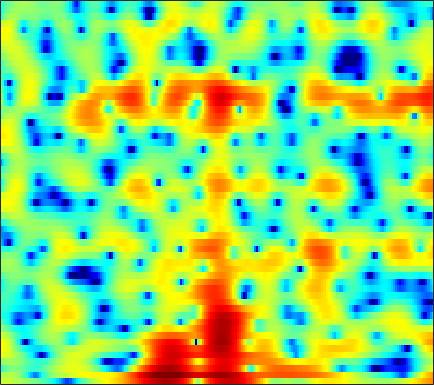

The file beside this chart, header and first rows:
3.0263, 3.0009, 2.9301, 2.8206, 2.713, 2.5388, 2.3293, 2.1534, 1.8861, 1.5924, 1.2704, 1.0229, 0.68614, 0.34943, 0.096112, -0.2532, -0.6143, -0.90059, -1.3034, -1.7446, -2.2478, -2.6688, -3.2811, -4.0368
1.555, 1.785, 2.006, 2.112, 2.106, 1.967, 1.661, 1.315, 0.6739, -0.1901, -1.32, -2.373, -4.117, -6.305, -8.224, -10.57, -10.8, -9.334, -6.867, -4.723, -3.023, -1.994, -0.8736, 0.008815
-3.955, -2.754, -1.563, -0.7335, -0.3056, 0.03702, 0.149, 0.09514, -0.1351, -0.5253, -1.055, -1.504, -2.146, -2.756, -3.13, -3.426, -3.417, -3.215, -2.725, -2.058, -1.31, -0.7311, 0.02216, 0.7382
0.7137, 0.9247, 1.155, 1.287, 1.316, 1.258, 1.083, 0.8817, 0.5262, 0.07522, -0.4528, -0.8852, -1.488, -2.102, -2.538, -3.051, -3.441, -3.62, -3.669, -3.485, -3.065, -2.626, -1.905, -1.103
4.287, 4.114, 3.828, 3.467, 3.138, 2.629, 2.036, 1.536, 0.7937, -0.0329, -0.961, -1.722, -2.851, -4.156, -5.303, -7.171, -9.687, -12.29, -17.47, -20.7, -14.34, -10.66, -7.193, -4.667
5.358, 5.03, 4.469, 3.759, 3.126, 2.148, 1.025, 0.09937, -1.222, -2.574, -3.831, -4.616, -5.411, -5.931, -6.194, -6.47, -6.686, -6.796, -6.779, -6.411, -5.63, -4.814, -3.6, -2.402
5.393, 5.023, 4.349, 3.459, 2.64, 1.303, -0.3784, -1.928, -4.523, -8.142, -13.97, -23.23, -18.77, -11.47, -8.598, -6.082, -4.33, -3.311, -2.214, -1.319, -0.5627, -0.07301, 0.4757, 0.8814
3.276, 2.92, 2.308, 1.559, 0.9146, -0.06103, -1.123, -1.946, -3.032, -4.013, -4.732, -4.996, -4.948, -4.478, -3.937, -3.061, -2.149, -1.484, -0.65, 0.1025, 0.7548, 1.162, 1.587, 1.855
0.6558, 0.2065, -0.5179, -1.365, -2.058, -3.007, -3.908, -4.5, -5.084, -5.391, -5.403, -5.237, -4.833, -4.281, -3.8, -3.084, -2.297, -1.699, -0.8892, -0.08442, 0.6874, 1.223, 1.857, 2.385
-1.948, -2.416, -3.325, -4.645, -5.934, -8.137, -10.99, -13.37, -15.28, -13.93, -11.58, -10.06, -8.574, -7.499, -6.861, -6.119, -5.362, -4.676, -3.565, -2.281, -0.9198, 0.08487, 1.343, 2.455
-3.949, -3.909, -4.271, -5.139, -6.081, -7.739, -9.739, -11.14, -12.23, -11.86, -10.8, -10.07, -9.552, -9.677, -10.29, -12.06, -15.3, -17.85, -14.31, -8.864, -4.896, -2.609, -0.1727, 1.734
-3.74, -3.553, -3.535, -3.762, -4.058, -4.577, -5.132, -5.537, -5.997, -6.362, -6.637, -6.829, -7.127, -7.519, -7.894, -8.436, -8.815, -8.693, -7.6, -5.68, -3.494, -1.909, -0.005646, 1.619
-2.67, -2.681, -2.78, -2.956, -3.163, -3.528, -3.989, -4.389, -4.943, -5.497, -6.01, -6.311, -6.516, -6.466, -6.248, -5.708, -4.944, -4.261, -3.211, -2.05, -0.8486, 0.04255, 1.171, 2.178
-2.581, -2.464, -2.368, -2.381, -2.506, -2.841, -3.417, -4.037, -5.141, -6.625, -8.486, -10.05, -11.64, -11.24, -9.709, -7.246, -5.011, -3.553, -1.88, -0.4691, 0.7289, 1.503, 2.37, 3.052
-4.857, -3.804, -2.738, -2.065, -1.796, -1.748, -2.066, -2.54, -3.547, -5.003, -7.005, -8.846, -11.01, -10.54, -8.547, -5.644, -3.255, -1.781, -0.1647, 1.106, 2.096, 2.67, 3.233, 3.583
-5.597, -4.077, -2.596, -1.6, -1.108, -0.7428, -0.6409, -0.7089, -0.9586, -1.32, -1.703, -1.918, -2.022, -1.841, -1.507, -0.8613, -0.08414, 0.5131, 1.259, 1.899, 2.388, 2.635, 2.796, 2.742
-1.81, -1.337, -0.7636, -0.2975, -0.03935, 0.1828, 0.2726, 0.2566, 0.1711, 0.01355, -0.1455, -0.2341, -0.2869, -0.2315, -0.1052, 0.1477, 0.4927, 0.7898, 1.176, 1.519, 1.765, 1.863, 1.831, 1.576
0.415, 0.6061, 0.8299, 0.986, 1.048, 1.03, 0.8773, 0.6806, 0.3266, -0.1154, -0.5983, -0.9589, -1.35, -1.571, -1.574, -1.355, -0.9243, -0.5225, 0.05394, 0.6002, 1.048, 1.297, 1.488, 1.437
0.9393, 1.172, 1.397, 1.501, 1.482, 1.317, 0.9753, 0.5802, -0.1893, -1.239, -2.644, -3.951, -5.91, -7.605, -7.972, -6.925, -5.13, -3.825, -2.287, -1.016, 0.03192, 0.6817, 1.381, 1.9
-0.5201, -0.2014, 0.06783, 0.2159, 0.251, 0.2022, 0.01163, -0.2747, -0.9381, -2.043, -3.727, -5.514, -8.873, -13.39, -14.7, -11.43, -8.341, -6.729, -5.157, -3.864, -2.527, -1.457, -0.04401, 1.3
-3.479, -3.6, -3.827, -3.877, -3.661, -3.081, -2.39, -1.944, -1.551, -1.507, -1.782, -2.196, -2.927, -3.682, -4.243, -4.92, -5.873, -6.959, -9.461, -13.25, -11.92, -7.683, -3.229, -0.1584
-8.015, -9.553, -13.03, -19.1, -18.18, -11.27, -6.973, -4.88, -2.925, -1.645, -0.9015, -0.6048, -0.4799, -0.6178, -0.9127, -1.514, -2.365, -3.206, -4.478, -5.304, -4.746, -3.406, -1.246, 0.765
-9.923, -10.17, -10.6, -10.61, -9.942, -8.15, -6.073, -4.576, -2.921, -1.662, -0.7672, -0.2888, 0.1112, 0.2935, 0.3367, 0.2573, 0.1143, -0.01091, -0.1001, -0.05285, 0.1957, 0.526, 1.106, 1.715
-10.02, -8.542, -7.023, -5.794, -4.936, -3.837, -2.781, -2.037, -1.162, -0.4415, 0.1167, 0.4311, 0.7224, 0.8869, 0.9503, 0.9795, 0.9561, 0.9439, 0.9382, 0.9618, 1.034, 1.108, 1.237, 1.377
-5.47, -4.302, -2.982, -1.906, -1.227, -0.4684, 0.162, 0.5392, 0.9199, 1.171, 1.303, 1.326, 1.285, 1.169, 1.04, 0.8679, 0.6984, 0.5917, 0.4618, 0.3724, 0.3099, 0.2616, 0.1855, 0.107
0.4687, 0.89, 1.429, 1.907, 2.196, 2.481, 2.627, 2.642, 2.534, 2.277, 1.871, 1.48, 0.8628, 0.1937, -0.3106, -0.9229, -1.396, -1.654, -1.865, -1.969, -2.039, -2.085, -2.206, -2.403
3.934, 4.045, 4.18, 4.266, 4.279, 4.198, 3.964, 3.677, 3.119, 2.33, 1.282, 0.3174, -1.24, -3.062, -4.514, -6.346, -7.508, -7.723, -7.339, -6.767, -6.331, -6.163, -6.143, -6.4
4.856, 4.883, 4.933, 4.946, 4.903, 4.728, 4.383, 3.978, 3.203, 2.113, 0.6619, -0.7314, -3.089, -6.283, -9.547, -16.47, -33.62, -19.71, -13.96, -11.55, -10.49, -10.28, -10.48, -10.99
3.408, 3.624, 4.044, 4.467, 4.705, 4.84, 4.736, 4.466, 3.833, 2.871, 1.566, 0.3447, -1.554, -3.763, -5.482, -7.676, -9.281, -9.923, -10.29, -10.55, -11.1, -11.88, -13.73, -16.59
-3.087, -1.139, 1.254, 3.026, 3.964, 4.777, 5.126, 5.119, 4.784, 4.09, 3.031, 2.038, 0.4676, -1.342, -2.789, -4.692, -6.376, -7.357, -8.253, -8.74, -9.225, -9.691, -10.82, -12.41
-5.258, -2.882, -0.1211, 1.899, 2.993, 3.995, 4.532, 4.668, 4.502, 3.953, 3.031, 2.075, 0.4105, -1.744, -3.779, -7.185, -11.74, -15.21, -14.51, -11.07, -8.658, -7.457, -6.306, -5.465
-1.119, -0.6127, 0.29, 1.255, 1.914, 2.607, 3.064, 3.218, 3.147, 2.758, 2.053, 1.292, -0.04214, -1.752, -3.328, -5.799, -8.428, -9.854, -9.767, -8.099, -6.251, -5.055, -3.724, -2.61
-3.259, -2.548, -1.431, -0.3311, 0.3977, 1.19, 1.736, 1.975, 2.064, 1.903, 1.5, 1.07, 0.3316, -0.5355, -1.237, -2.128, -2.857, -3.223, -3.367, -3.17, -2.719, -2.264, -1.635, -0.9735
-9.543, -6.462, -3.575, -1.586, -0.487, 0.5825, 1.26, 1.557, 1.735, 1.683, 1.43, 1.15, 0.6812, 0.1464, -0.2483, -0.7324, -1.109, -1.3, -1.416, -1.372, -1.194, -0.992, -0.6545, -0.2857
-4.727, -3.231, -1.419, 0.005546, 0.8112, 1.552, 1.987, 2.129, 2.099, 1.854, 1.446, 1.034, 0.4226, -0.2211, -0.6726, -1.205, -1.583, -1.737, -1.8, -1.7, -1.484, -1.292, -0.9814, -0.6758
1.94, 2.212, 2.622, 2.985, 3.173, 3.272, 3.177, 2.972, 2.488, 1.784, 0.8776, 0.0737, -1.148, -2.45, -3.427, -4.514, -5.164, -5.272, -4.958, -4.377, -3.75, -3.313, -2.866, -2.516
5.028, 5.014, 4.958, 4.818, 4.634, 4.273, 3.713, 3.151, 2.215, 1.02, -0.4788, -1.802, -3.952, -6.647, -9.248, -13.73, -17.68, -15.85, -11.74, -8.981, -7.252, -6.442, -5.918, -5.875
5.975, 5.877, 5.671, 5.351, 5.017, 4.407, 3.584, 2.812, 1.563, 0.05518, -1.73, -3.267, -5.492, -7.968, -9.952, -12.53, -13.91, -13.39, -11.37, -9.454, -8.083, -7.573, -7.463, -8.297
5.478, 5.46, 5.361, 5.128, 4.829, 4.211, 3.351, 2.511, 1.065, -0.7346, -2.933, -4.784, -7.385, -9.649, -10.56, -10.58, -9.739, -8.892, -7.734, -6.642, -5.866, -5.485, -5.351, -5.599
2.89, 3.366, 3.825, 4.015, 3.964, 3.644, 3.014, 2.296, 0.995, -0.821, -3.278, -5.783, -10.59, -20.13, -23.76, -13.25, -9.042, -7.094, -5.359, -4.121, -3.33, -2.839, -2.439, -2.112
-1.099, 0.3191, 1.479, 2.093, 2.313, 2.401, 2.212, 1.909, 1.296, 0.3524, -0.837, -1.919, -3.335, -4.464, -4.827, -4.565, -3.889, -3.305, -2.695, -2.217, -1.858, -1.659, -1.409, -1.184
-0.1705, -0.02946, 0.02048, 0.06676, 0.1909, 0.4716, 0.884, 1.223, 1.529, 1.691, 1.614, 1.5, 1.198, 0.879, 0.6778, 0.3358, 0.006118, -0.2988, -0.7226, -1.271, -1.802, -2.259, -2.679, -2.942
1.23, -0.392, -2.94, -5.458, -6.179, -4.603, -1.972, -0.2539, 1.492, 2.771, 3.596, 3.979, 4.187, 4.119, 3.878, 3.315, 2.467, 1.606, 0.1702, -1.636, -3.844, -5.552, -7.577, -8.526
1.057, -1.238, -4.91, -9.164, -10.56, -7.575, -3.752, -1.453, 0.989, 2.754, 4.052, 4.669, 5.169, 5.228, 4.982, 4.35, 3.239, 2.092, -0.04723, -2.975, -7.223, -11.87, -25.32, -20.87
-0.02882, -1.96, -4.46, -6.322, -6.701, -5.681, -3.552, -1.858, 0.334, 2.13, 3.47, 4.193, 4.788, 4.969, 4.849, 4.31, 3.358, 2.369, 0.6945, -1.414, -3.877, -5.706, -7.947, -9.311
-1.763, -4.022, -8.3, -17.05, -24.79, -10.45, -5.098, -2.49, 0.07454, 1.926, 3.249, 3.967, 4.534, 4.745, 4.686, 4.287, 3.597, 2.886, 1.718, 0.3487, -1.164, -2.288, -3.799, -5.191
-2.009, -2.699, -3.61, -4.199, -4.099, -3.11, -1.561, -0.3452, 1.12, 2.311, 3.205, 3.675, 4.046, 4.125, 4, 3.64, 3.046, 2.462, 1.514, 0.3943, -0.8545, -1.917, -3.433, -5.138
-2.639, -2.049, -1.41, -0.7978, -0.3357, 0.3604, 1.093, 1.648, 2.307, 2.862, 3.242, 3.397, 3.449, 3.297, 3.051, 2.574, 1.919, 1.33, 0.4398, -0.573, -1.693, -2.625, -3.955, -5.499
-2.825, -1.617, -0.3666, 0.6176, 1.22, 1.887, 2.412, 2.73, 3.029, 3.197, 3.215, 3.114, 2.845, 2.406, 1.976, 1.252, 0.4046, -0.3037, -1.3, -2.299, -3.263, -3.947, -4.759, -5.508
-0.9344, 0.0488, 1.129, 1.957, 2.45, 2.925, 3.237, 3.357, 3.399, 3.272, 2.999, 2.694, 2.119, 1.367, 0.687, -0.3974, -1.664, -2.72, -4.223, -5.663, -6.823, -7.329, -7.5, -7.168
1.5, 2.088, 2.737, 3.21, 3.444, 3.613, 3.625, 3.53, 3.284, 2.9, 2.376, 1.894, 1.107, 0.1287, -0.7576, -2.175, -3.956, -5.603, -8.318, -12, -16.71, -18.34, -14.94, -11.24
3.37, 3.662, 3.916, 4.018, 3.973, 3.776, 3.405, 3.042, 2.439, 1.774, 1.051, 0.4736, -0.3153, -1.227, -2.04, -3.355, -5.003, -6.504, -8.906, -11.74, -14.45, -15.13, -13.56, -10.87
4.715, 4.812, 4.801, 4.594, 4.301, 3.678, 2.79, 1.959, 0.7026, -0.5756, -1.603, -2.101, -2.466, -2.713, -3.003, -3.638, -4.655, -5.632, -7.207, -8.846, -10.14, -10.53, -10.07, -8.655
5.154, 5.267, 5.284, 5.045, 4.653, 3.757, 2.343, 0.8248, -2.012, -6.171, -10.82, -10.18, -6.564, -4.204, -3.26, -2.858, -3.27, -4.087, -5.882, -8.761, -13.58, -19.52, -16.2, -9.744
2.35, 2.989, 3.62, 3.903, 3.829, 3.339, 2.324, 1.186, -0.8807, -3.464, -5.474, -5.449, -3.912, -2.324, -1.544, -1.067, -1.179, -1.637, -2.704, -4.179, -5.762, -6.537, -6.09, -4.41
-3.54, -1.648, 0.04832, 1.097, 1.554, 1.801, 1.692, 1.428, 0.9382, 0.4053, 0.02274, -0.0992, -0.09352, 0.03991, 0.1331, 0.1538, 0.02445, -0.1635, -0.5136, -0.9062, -1.207, -1.308, -1.21, -0.902
-4.461, -3.126, -1.673, -0.5971, 0.02024, 0.5896, 0.9489, 1.1, 1.181, 1.187, 1.133, 1.076, 1.005, 0.8958, 0.7991, 0.633, 0.4244, 0.2596, 0.05693, -0.1122, -0.2082, -0.2118, -0.1674, -0.07188
-3.16, -2.602, -1.83, -1.079, -0.577, 0.01992, 0.5247, 0.8421, 1.17, 1.396, 1.506, 1.508, 1.418, 1.206, 0.97, 0.5796, 0.1439, -0.1798, -0.5302, -0.6993, -0.6683, -0.5306, -0.2585, 0.03336
